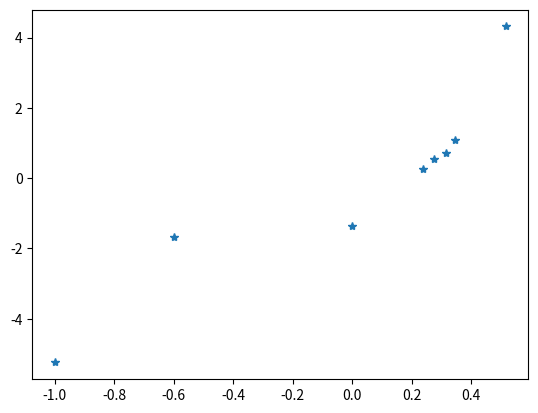

Source code (Python):
import matplotlib.pyplot as plt
T = [0, 0.316, 0.276, 0.346, 0.516, 0.238, -1, -0.6]
a = [-1.368, 0.721, 0.544, 1.08, 4.316, 0.2483, -5.244, -1.6866]
plt.plot(T,a,'*')
plt.show()
